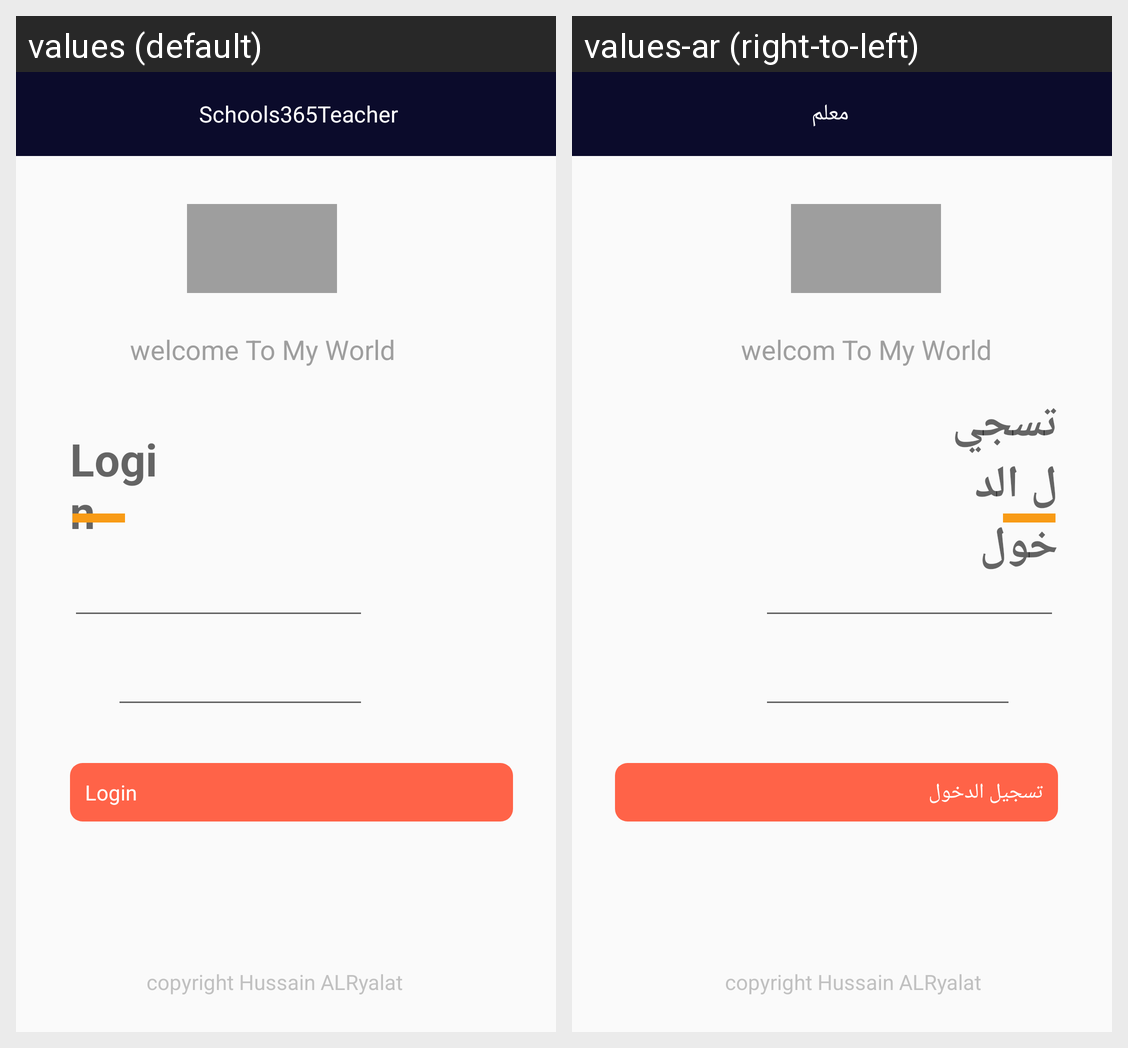

Here is an Android app screen in its default locale and in the app's own translations. Write out the translated-string differences for the strings that appear on this screen.
Android screen res/layout/login_fragment.xml rendered under 2 locales, left to right: values (default), values-ar (right-to-left). Device: Nexus 5 (rendered at 1080×1920; each locale shown at half size, 540×960, under a caption strip naming it); theme AppTheme.
Strings drawn on this screen, with the default value and each locale's value (text and hints the layout hard-codes, and strings that could not be matched under every locale, appear in the picture but are not listed):

welcom
  values: welcome To My World
  values-ar: welcom To My World

login
  values: Login
  values-ar: تسجيل الدخول

app_name
  values: Schools365Teacher
  values-ar: معلم
